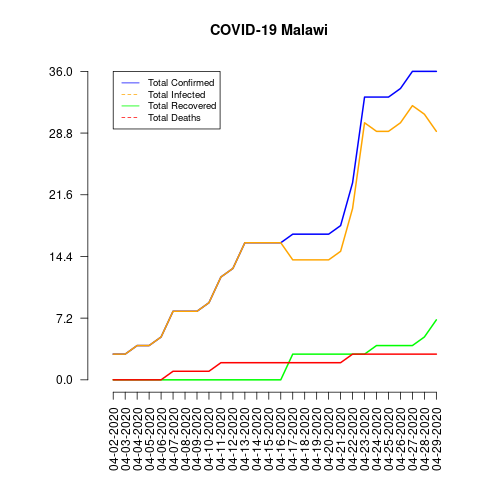

Values plotted in this chart, from the file beside it:
date, total_confirmed, total_deaths, total_recovered, total_infected, mortality_rate, recovery_rate, daily_growth_rate
04-02-2020, 3, 0, 0, 3, 0.0, 0.0, 1
04-03-2020, 3, 0, 0, 3, 0.0, 0.0, 1.0
04-04-2020, 4, 0, 0, 4, 0.0, 0.0, 1.333
04-05-2020, 4, 0, 0, 4, 0.0, 0.0, 1.0
04-06-2020, 5, 0, 0, 5, 0.0, 0.0, 1.25
04-07-2020, 8, 1, 0, 8, 12.5, 0.0, 1.6
04-08-2020, 8, 1, 0, 8, 12.5, 0.0, 1.0
04-09-2020, 8, 1, 0, 8, 12.5, 0.0, 1.0
04-10-2020, 9, 1, 0, 9, 11.11, 0.0, 1.125
04-11-2020, 12, 2, 0, 12, 16.67, 0.0, 1.333
04-12-2020, 13, 2, 0, 13, 15.38, 0.0, 1.083
04-13-2020, 16, 2, 0, 16, 12.5, 0.0, 1.231
04-14-2020, 16, 2, 0, 16, 12.5, 0.0, 1.0
04-15-2020, 16, 2, 0, 16, 12.5, 0.0, 1.0
04-16-2020, 16, 2, 0, 16, 12.5, 0.0, 1.0
04-17-2020, 17, 2, 3, 14, 11.76, 17.65, 1.062
04-18-2020, 17, 2, 3, 14, 11.76, 17.65, 1.0
04-19-2020, 17, 2, 3, 14, 11.76, 17.65, 1.0
04-20-2020, 17, 2, 3, 14, 11.76, 17.65, 1.0
04-21-2020, 18, 2, 3, 15, 11.11, 16.67, 1.059
04-22-2020, 23, 3, 3, 20, 13.04, 13.04, 1.278
04-23-2020, 33, 3, 3, 30, 9.09, 9.09, 1.435
04-24-2020, 33, 3, 4, 29, 9.09, 12.12, 1.0
04-25-2020, 33, 3, 4, 29, 9.09, 12.12, 1.0
04-26-2020, 34, 3, 4, 30, 8.82, 11.76, 1.03
04-27-2020, 36, 3, 4, 32, 8.33, 11.11, 1.059
04-28-2020, 36, 3, 5, 31, 8.33, 13.89, 1.0
04-29-2020, 36, 3, 7, 29, 8.33, 19.44, 1.0
